2-way image classification set "data" from GitHub (Ricardodewet/AquaticWeeds_YearProject); label vocabulary: common duckweed Lemna minor, heartleaf false pickerelweed Monochoria korsakowii.

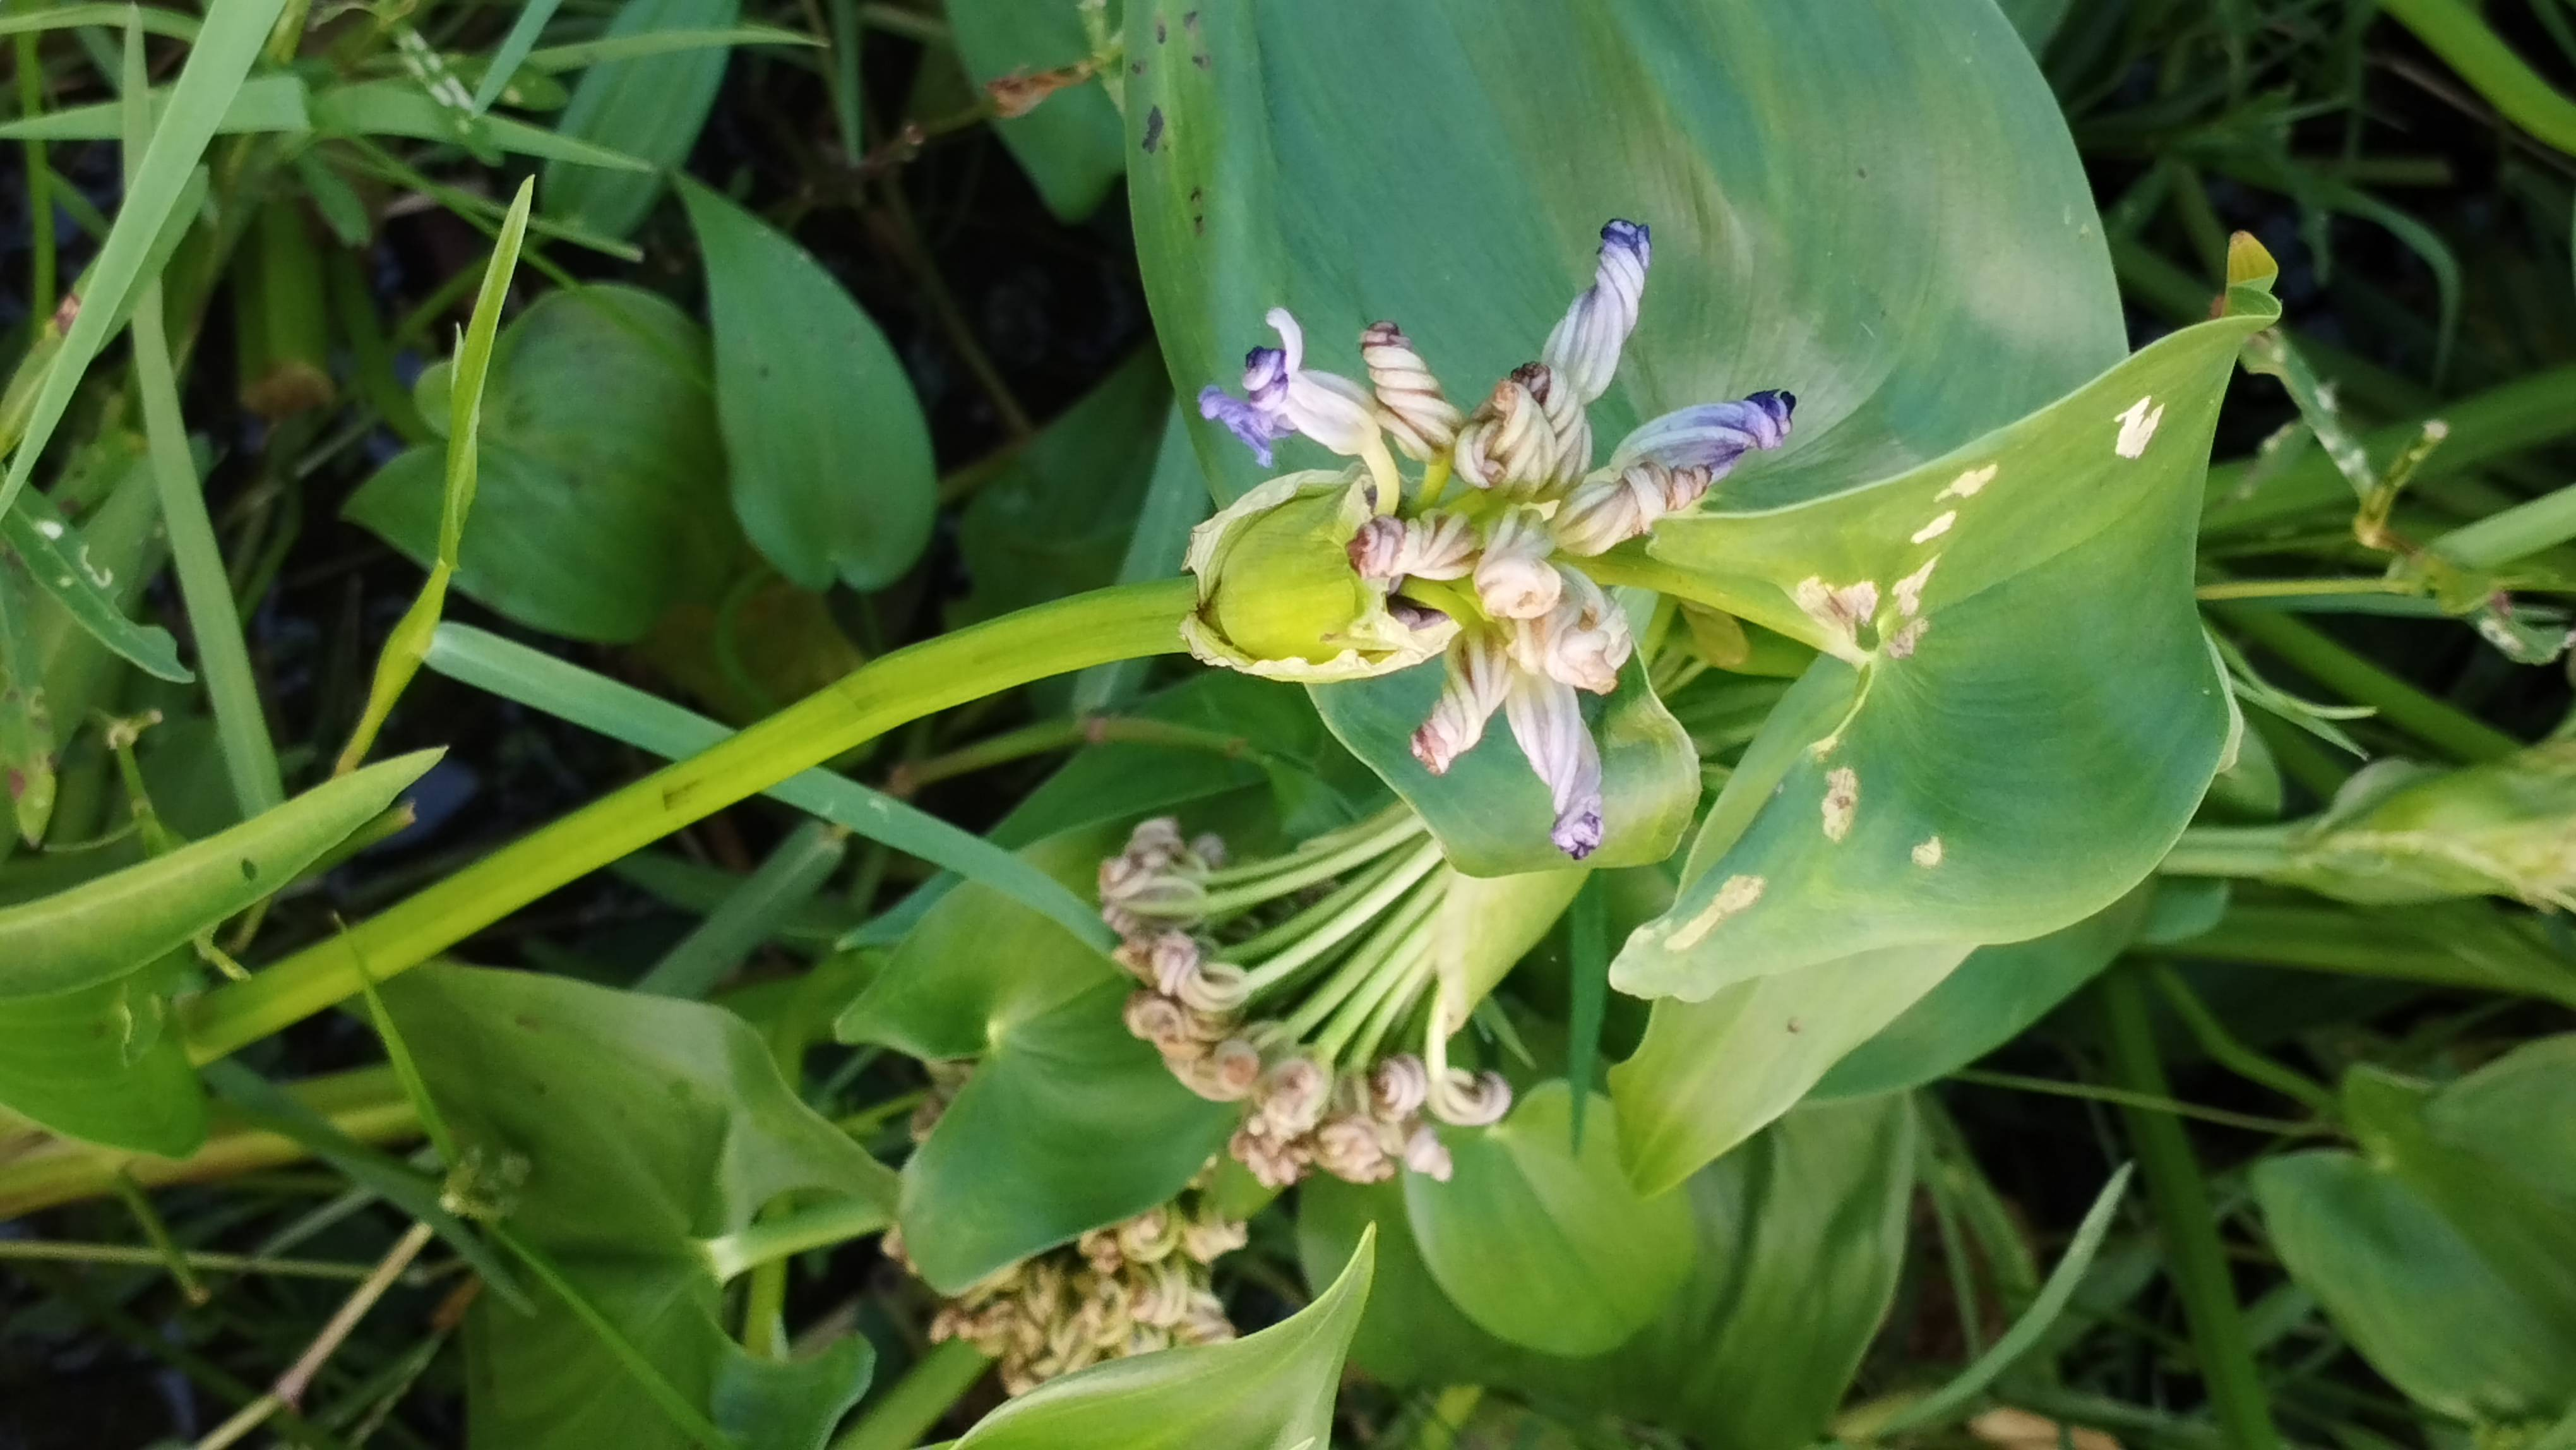
Label: heartleaf false pickerelweed Monochoria korsakowii

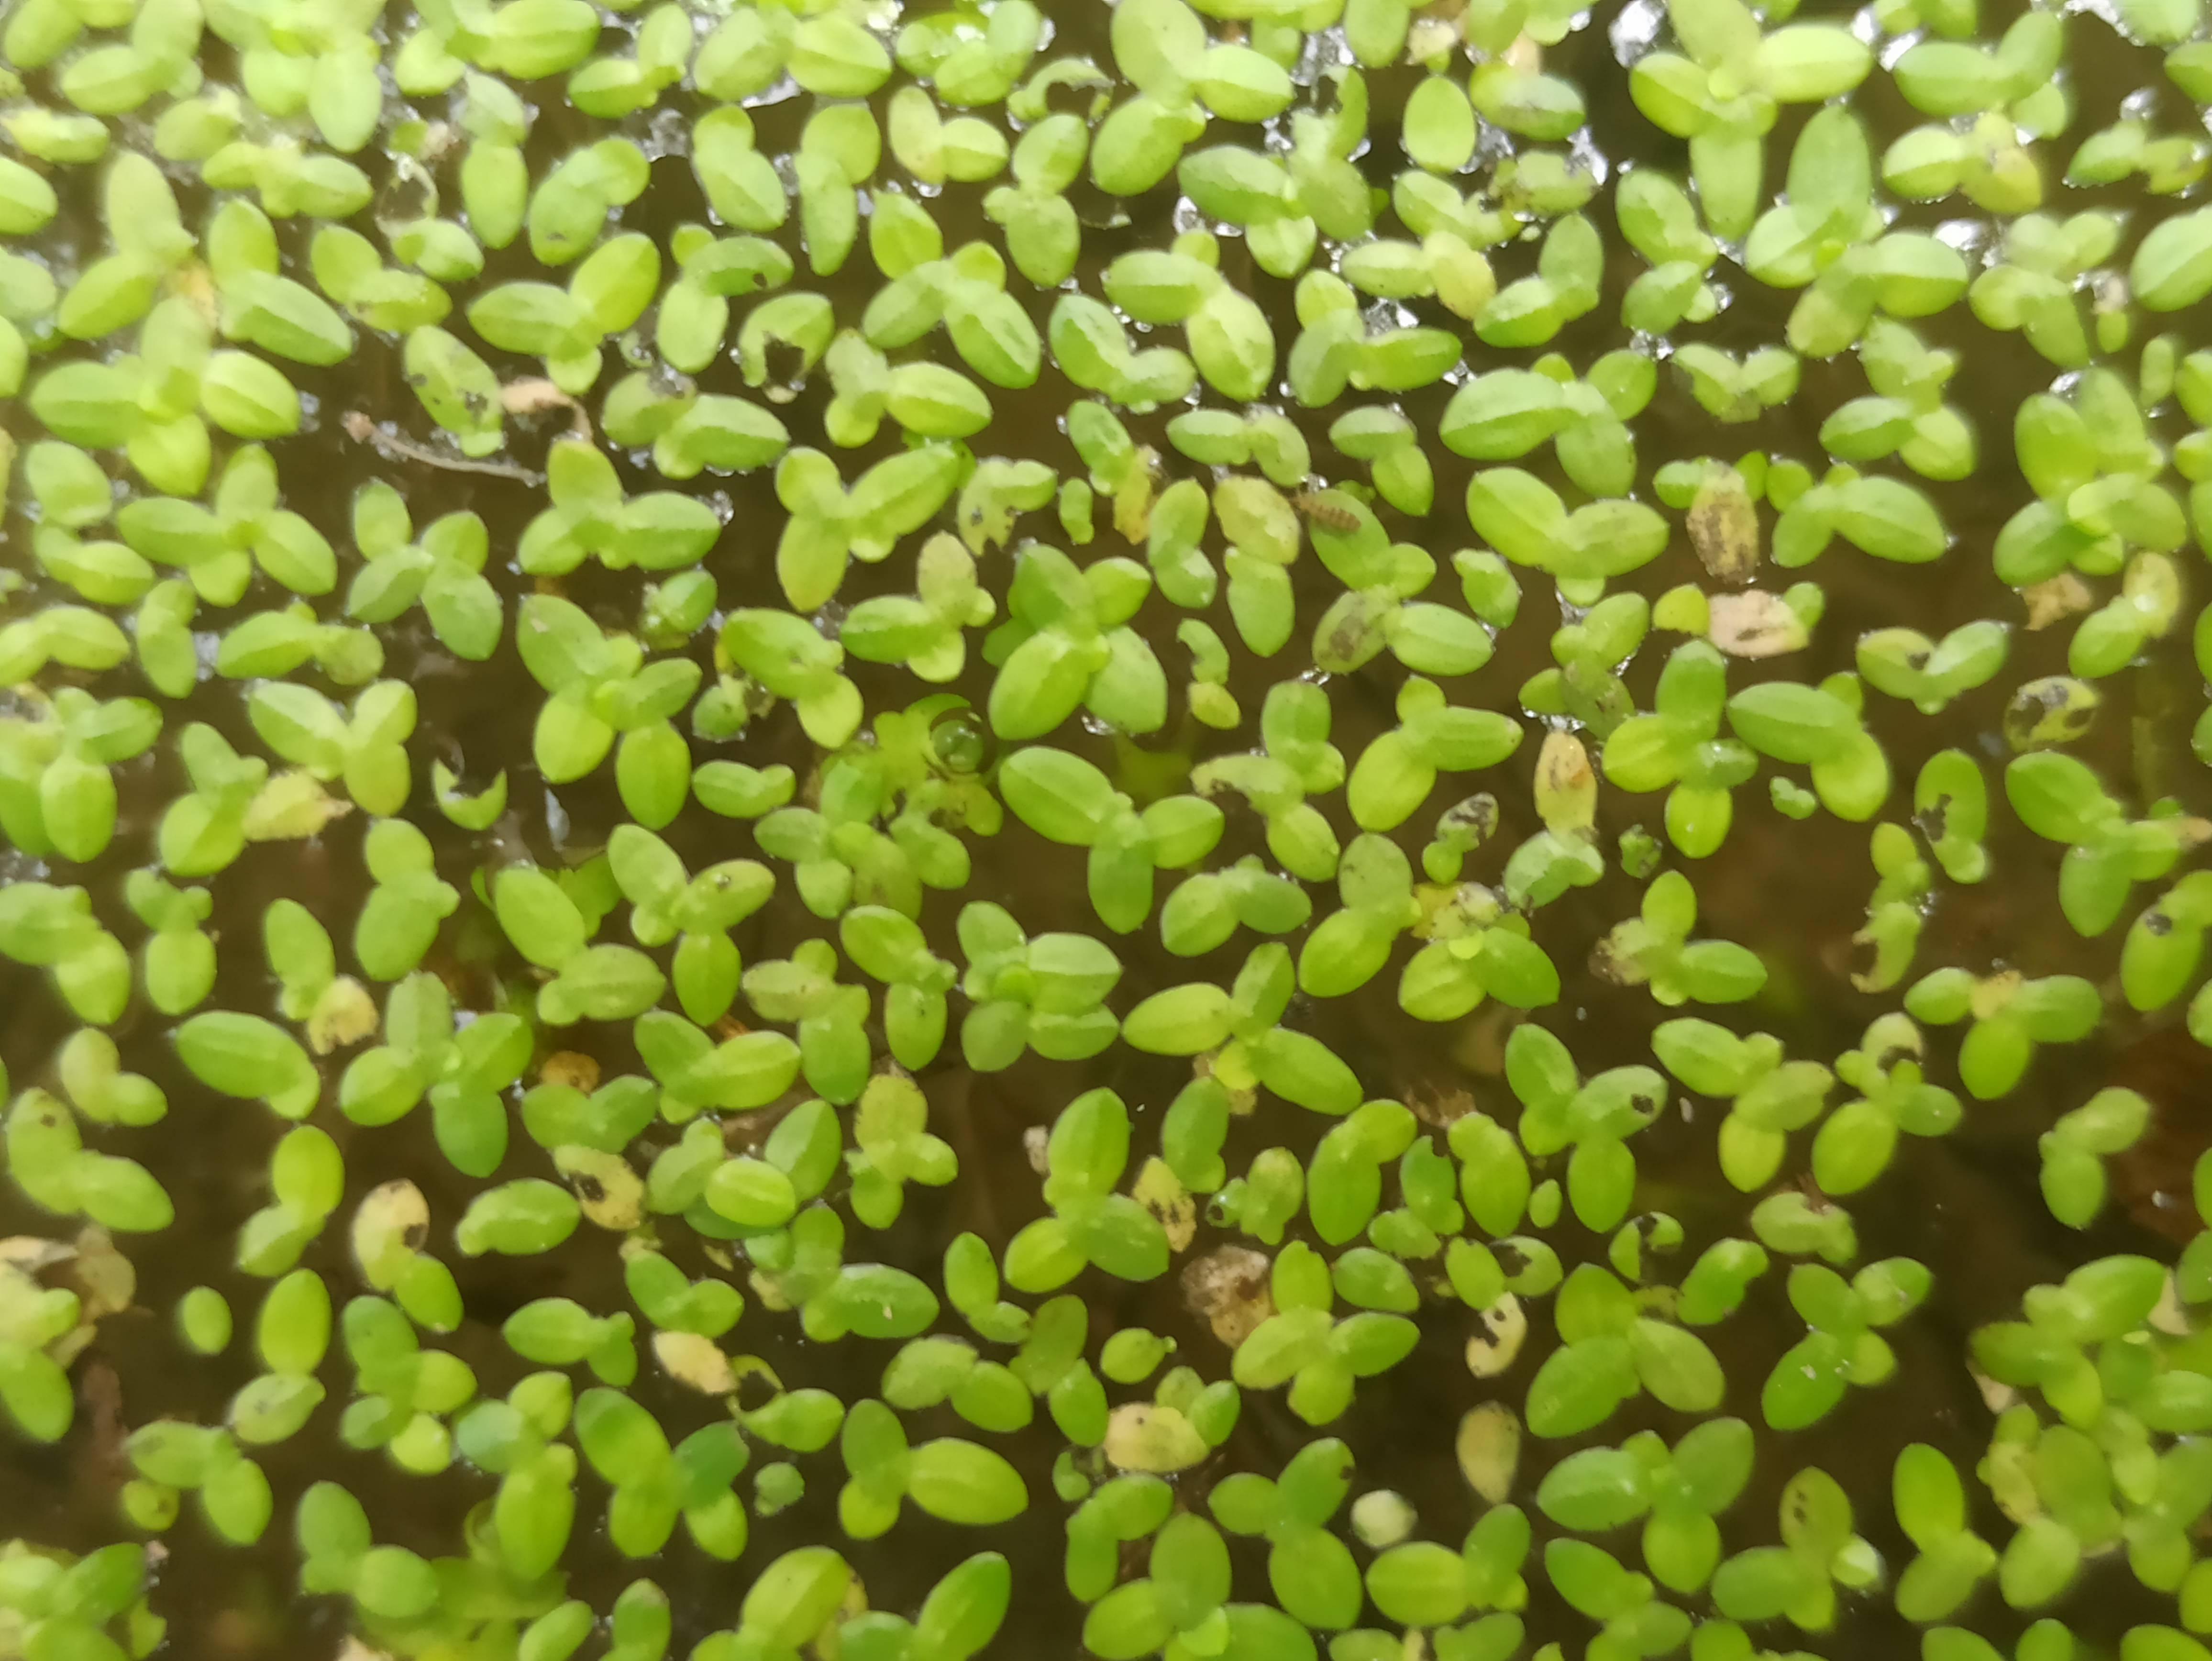
Label: common duckweed Lemna minor

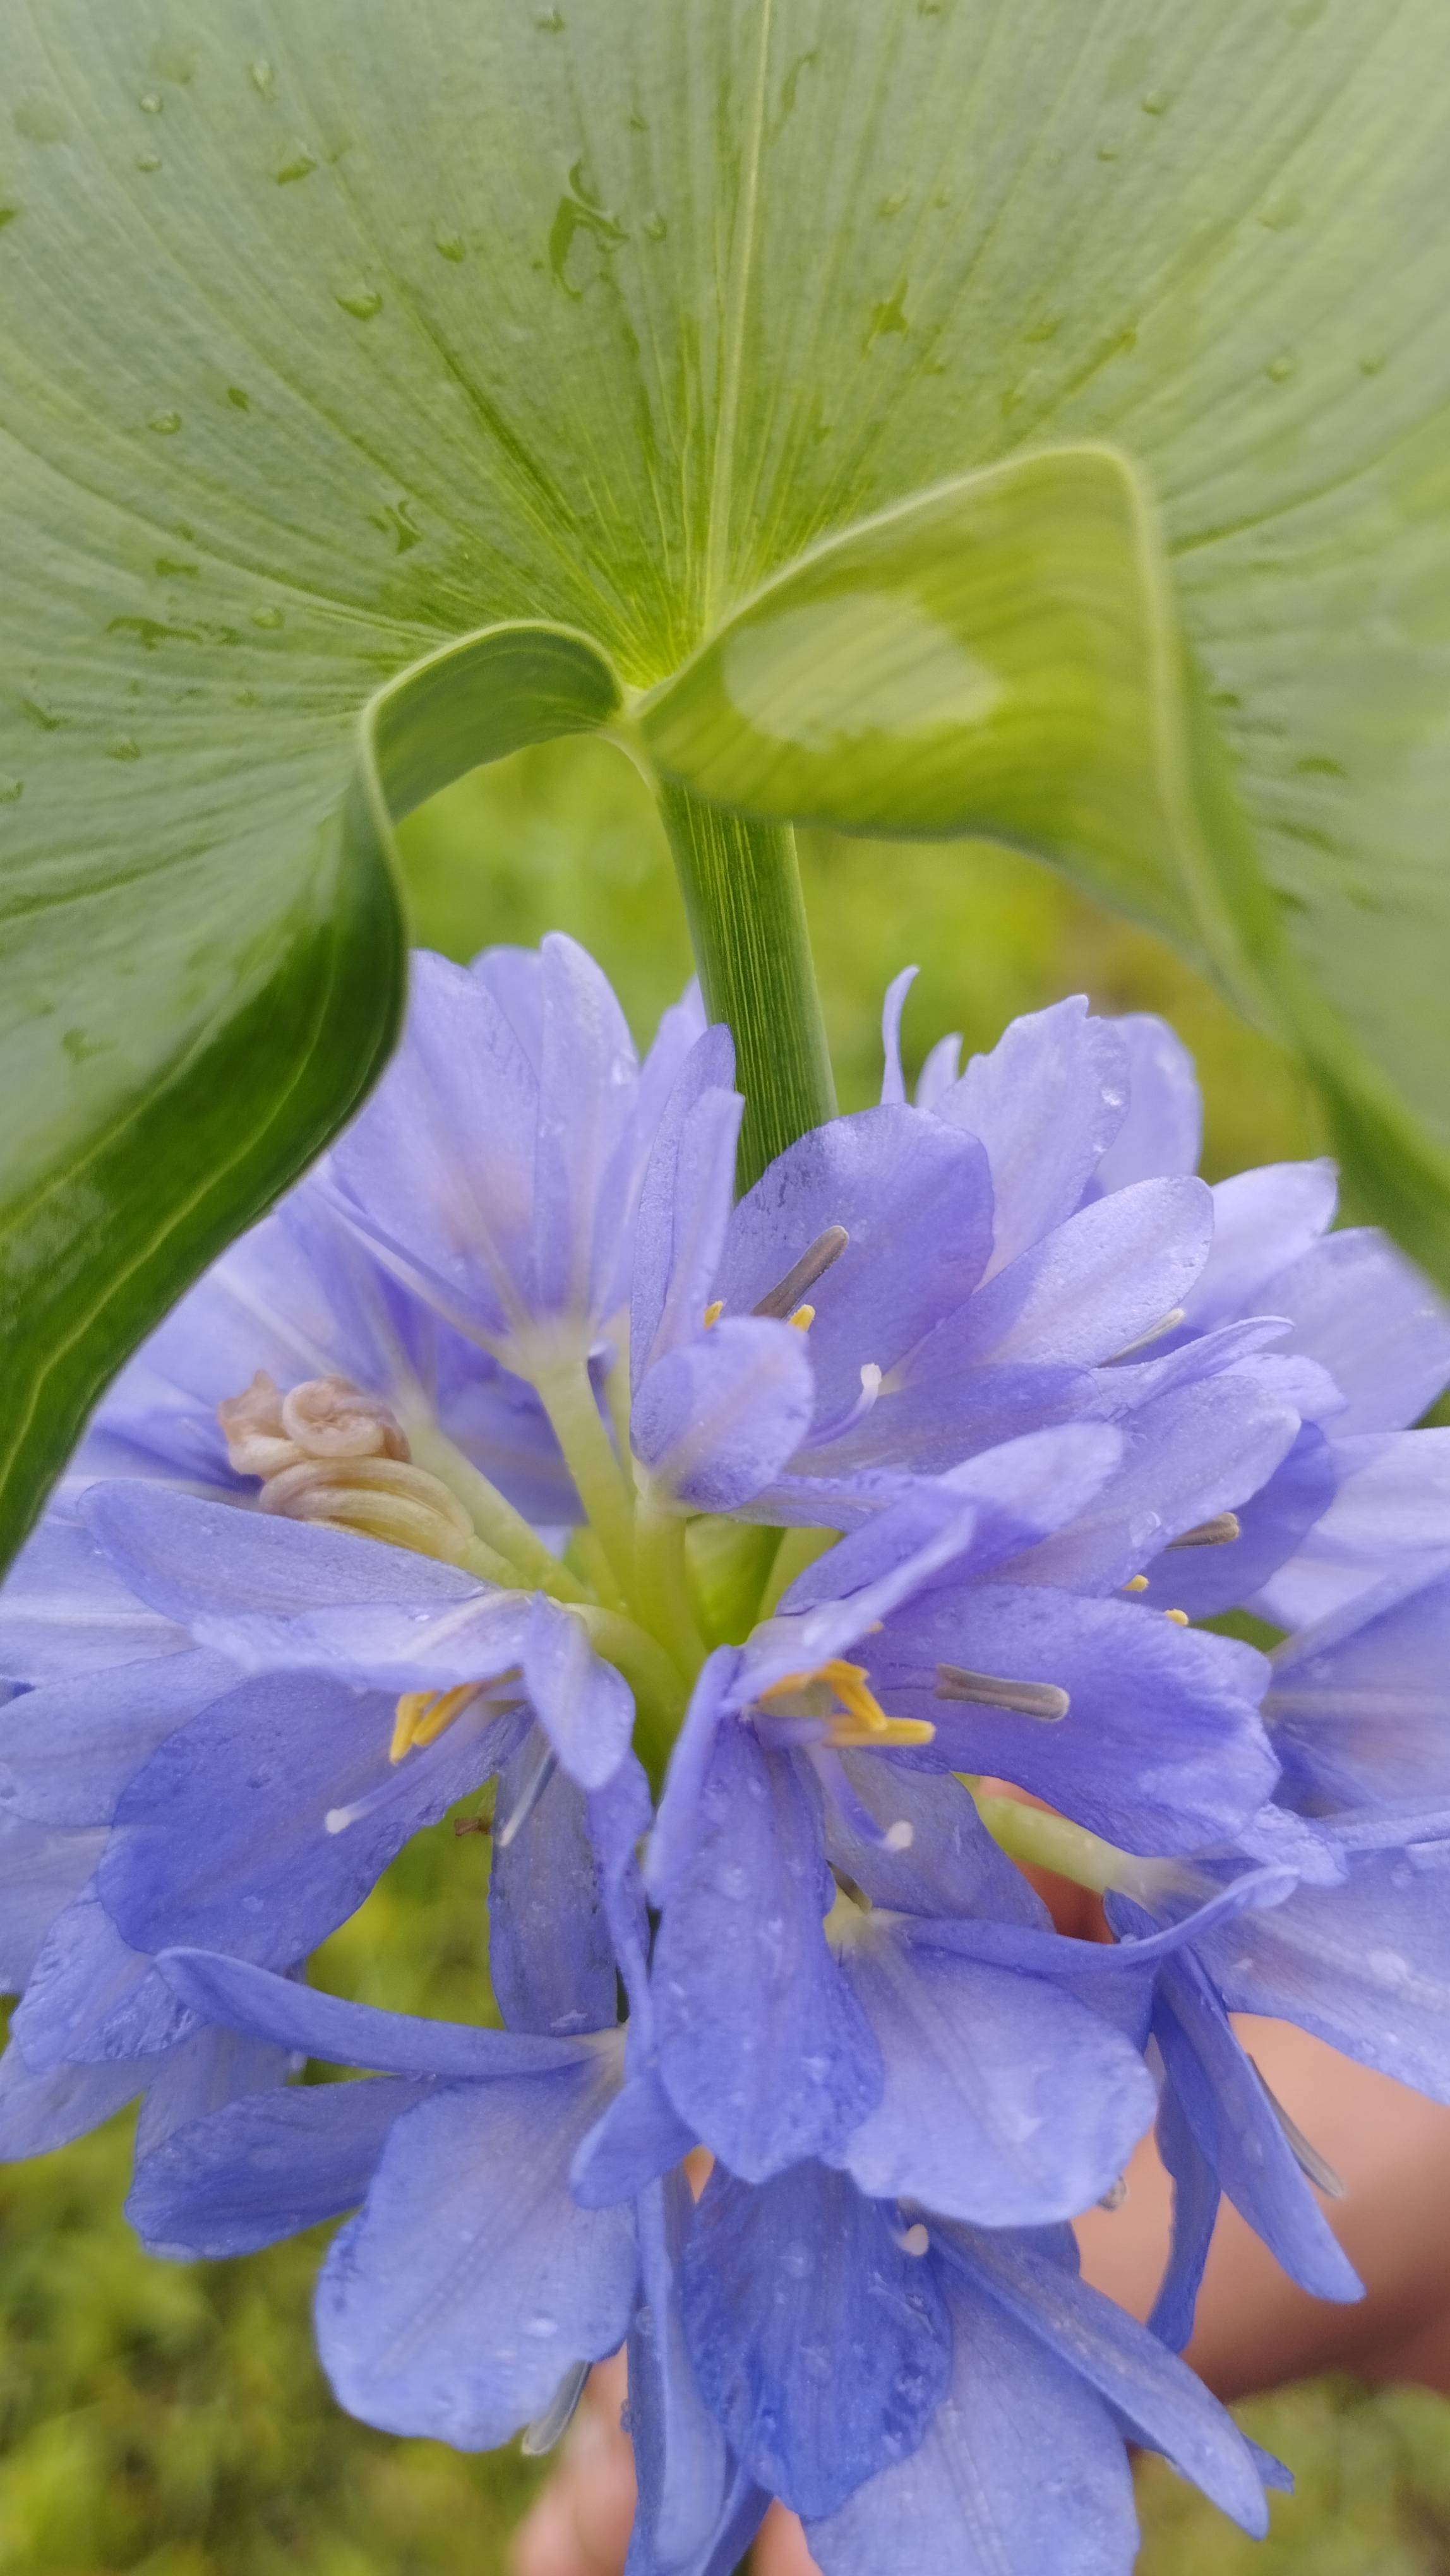
Label: heartleaf false pickerelweed Monochoria korsakowii

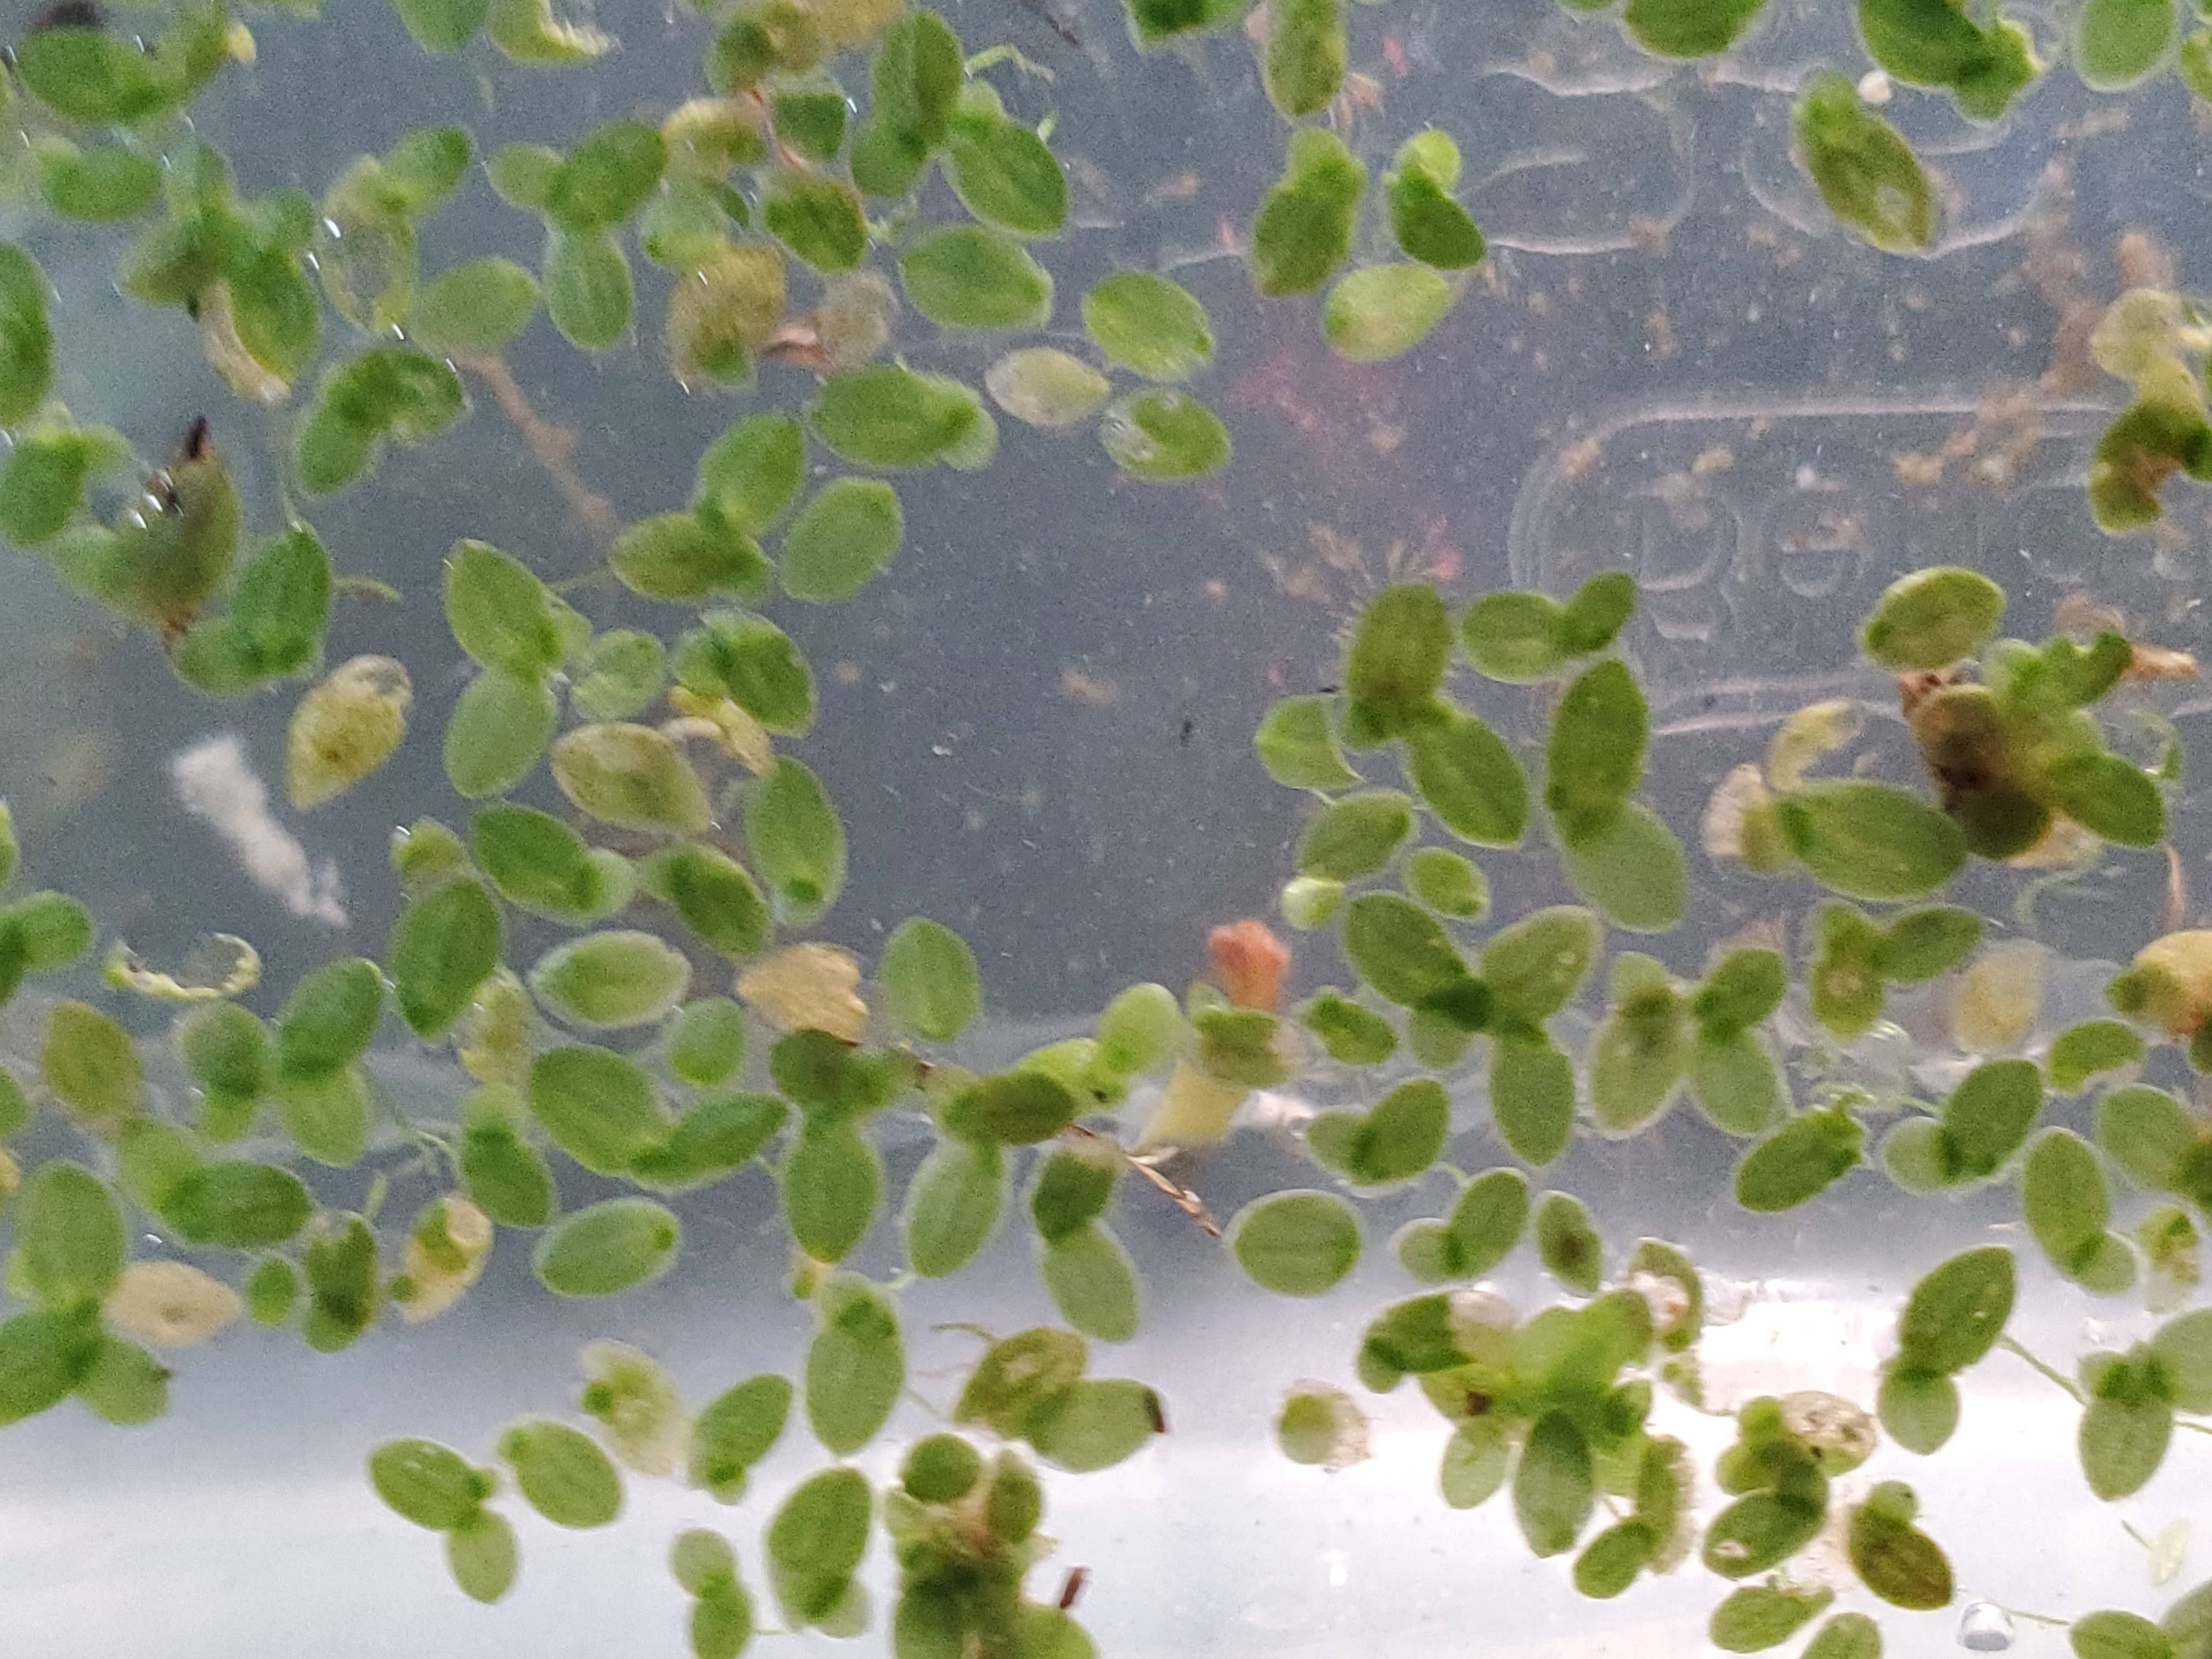
Label: common duckweed Lemna minor

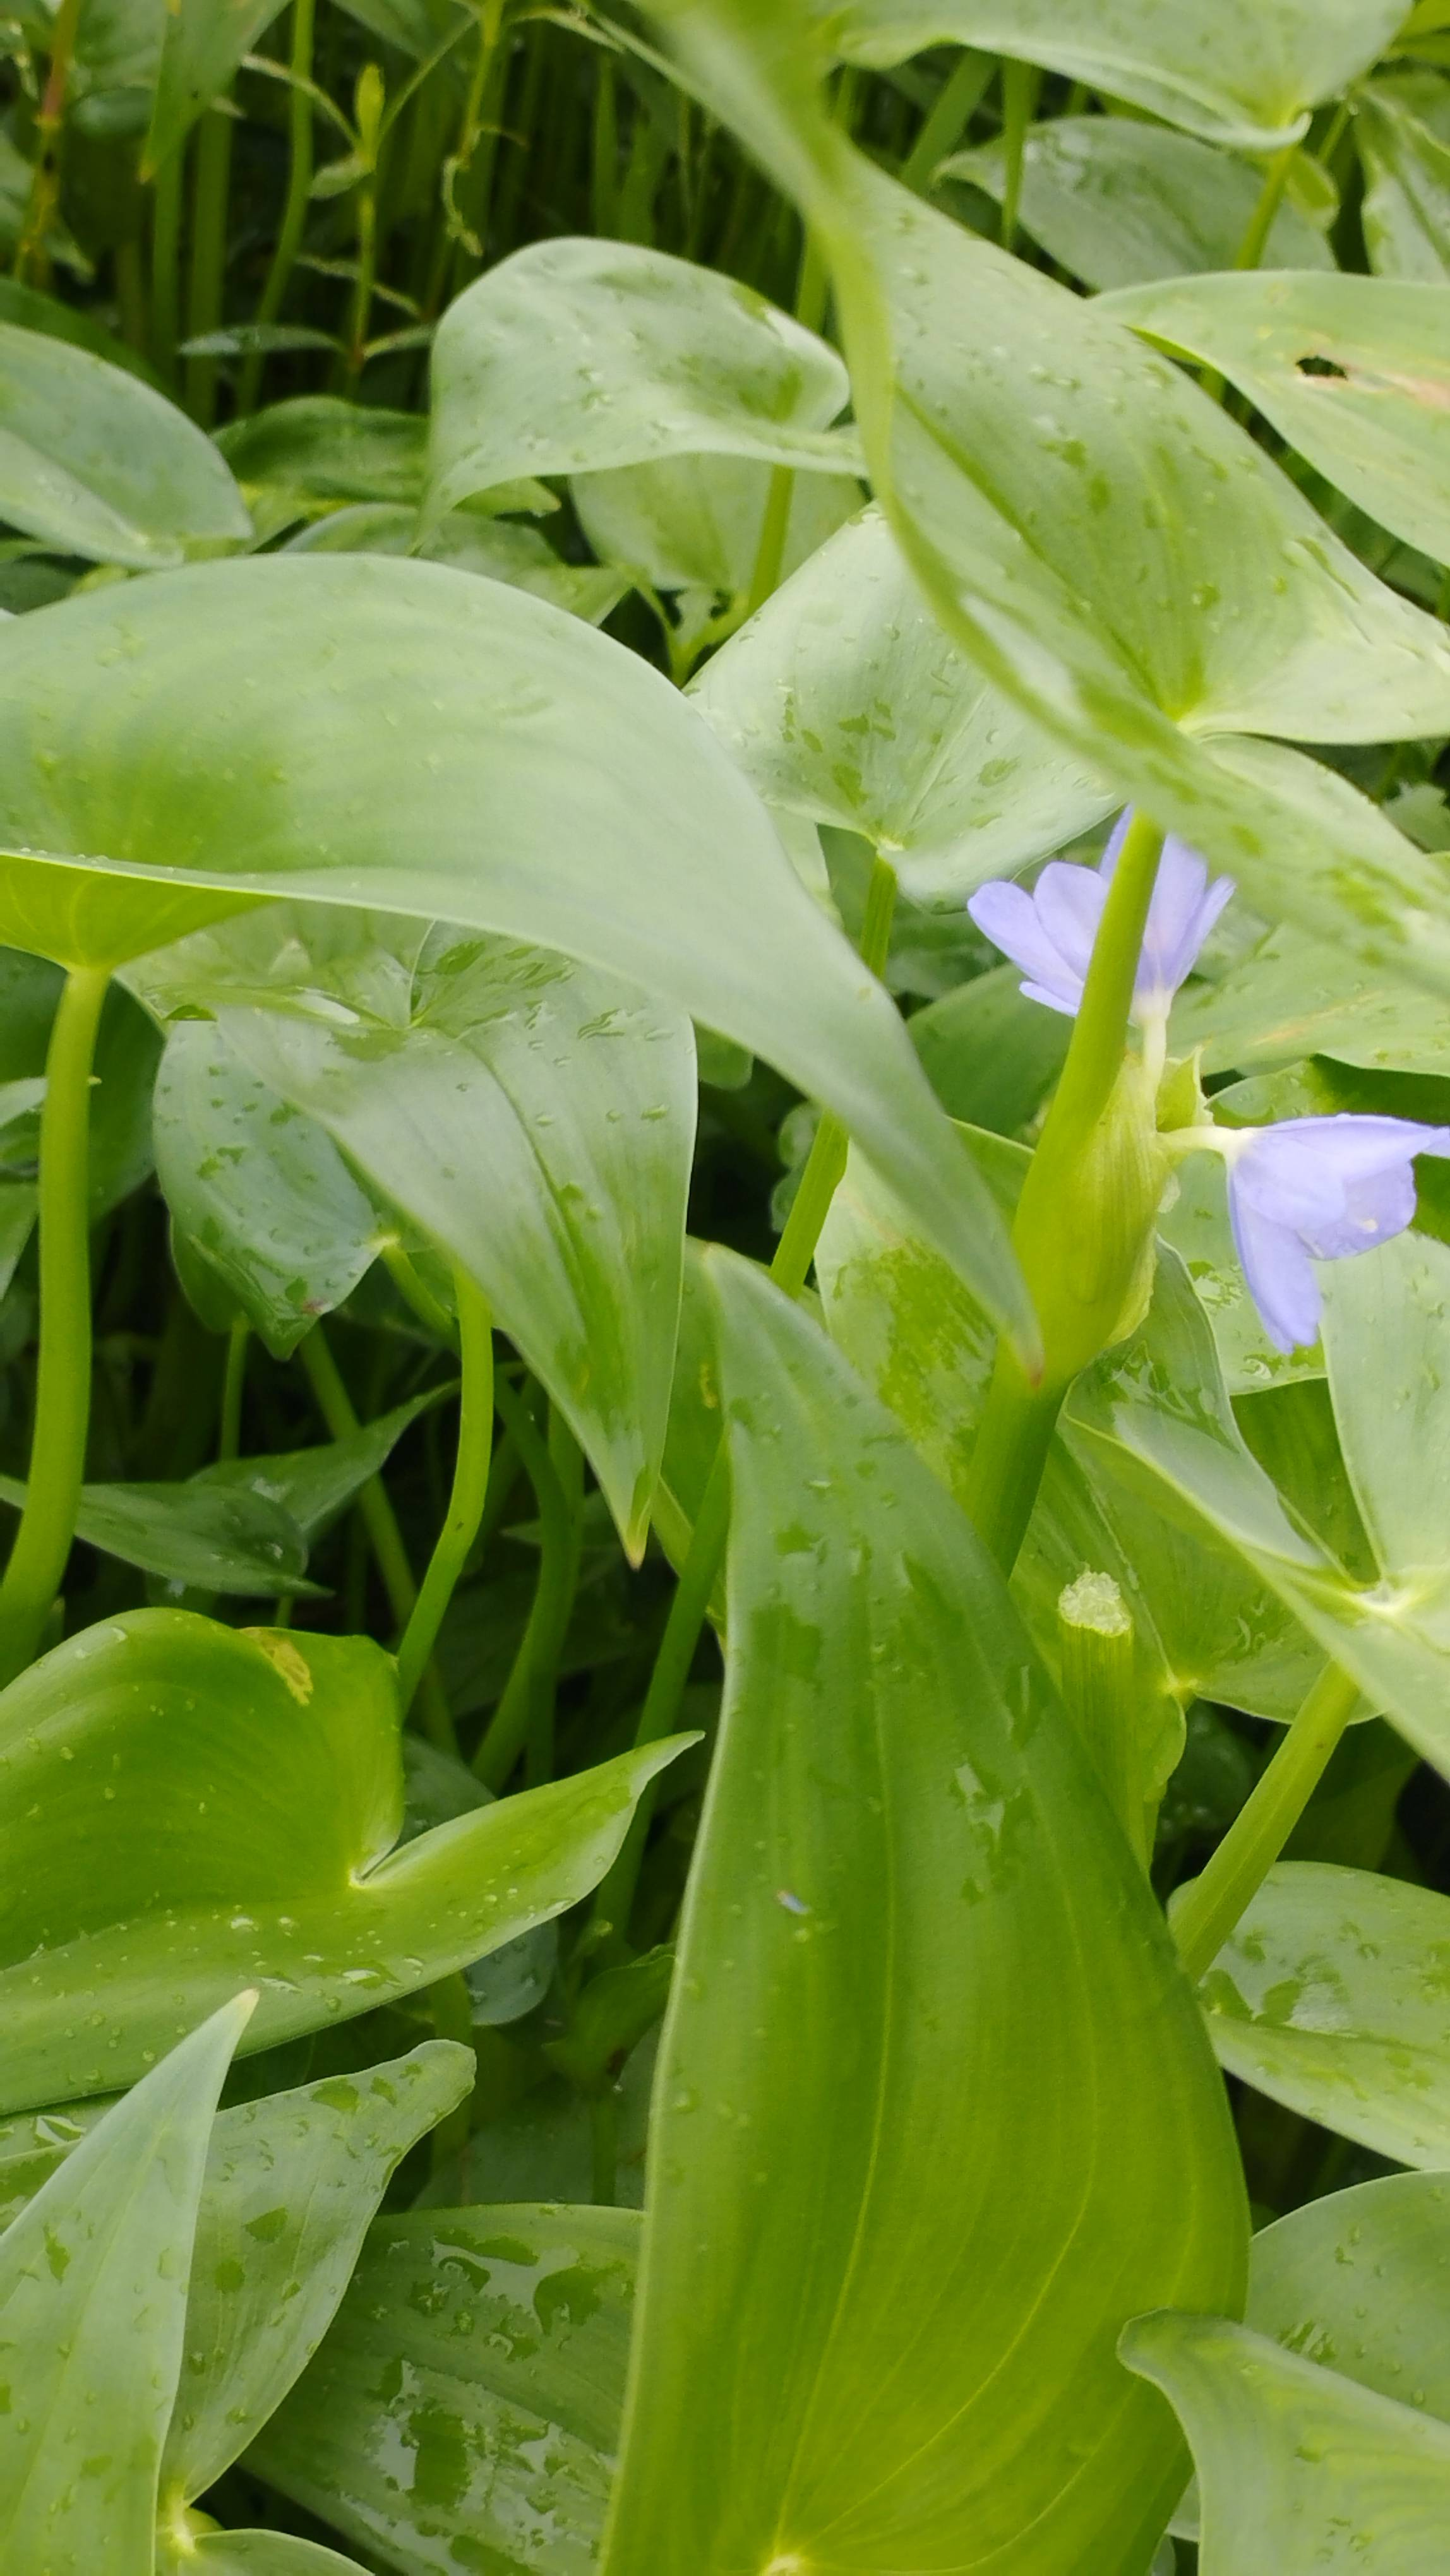
Label: heartleaf false pickerelweed Monochoria korsakowii

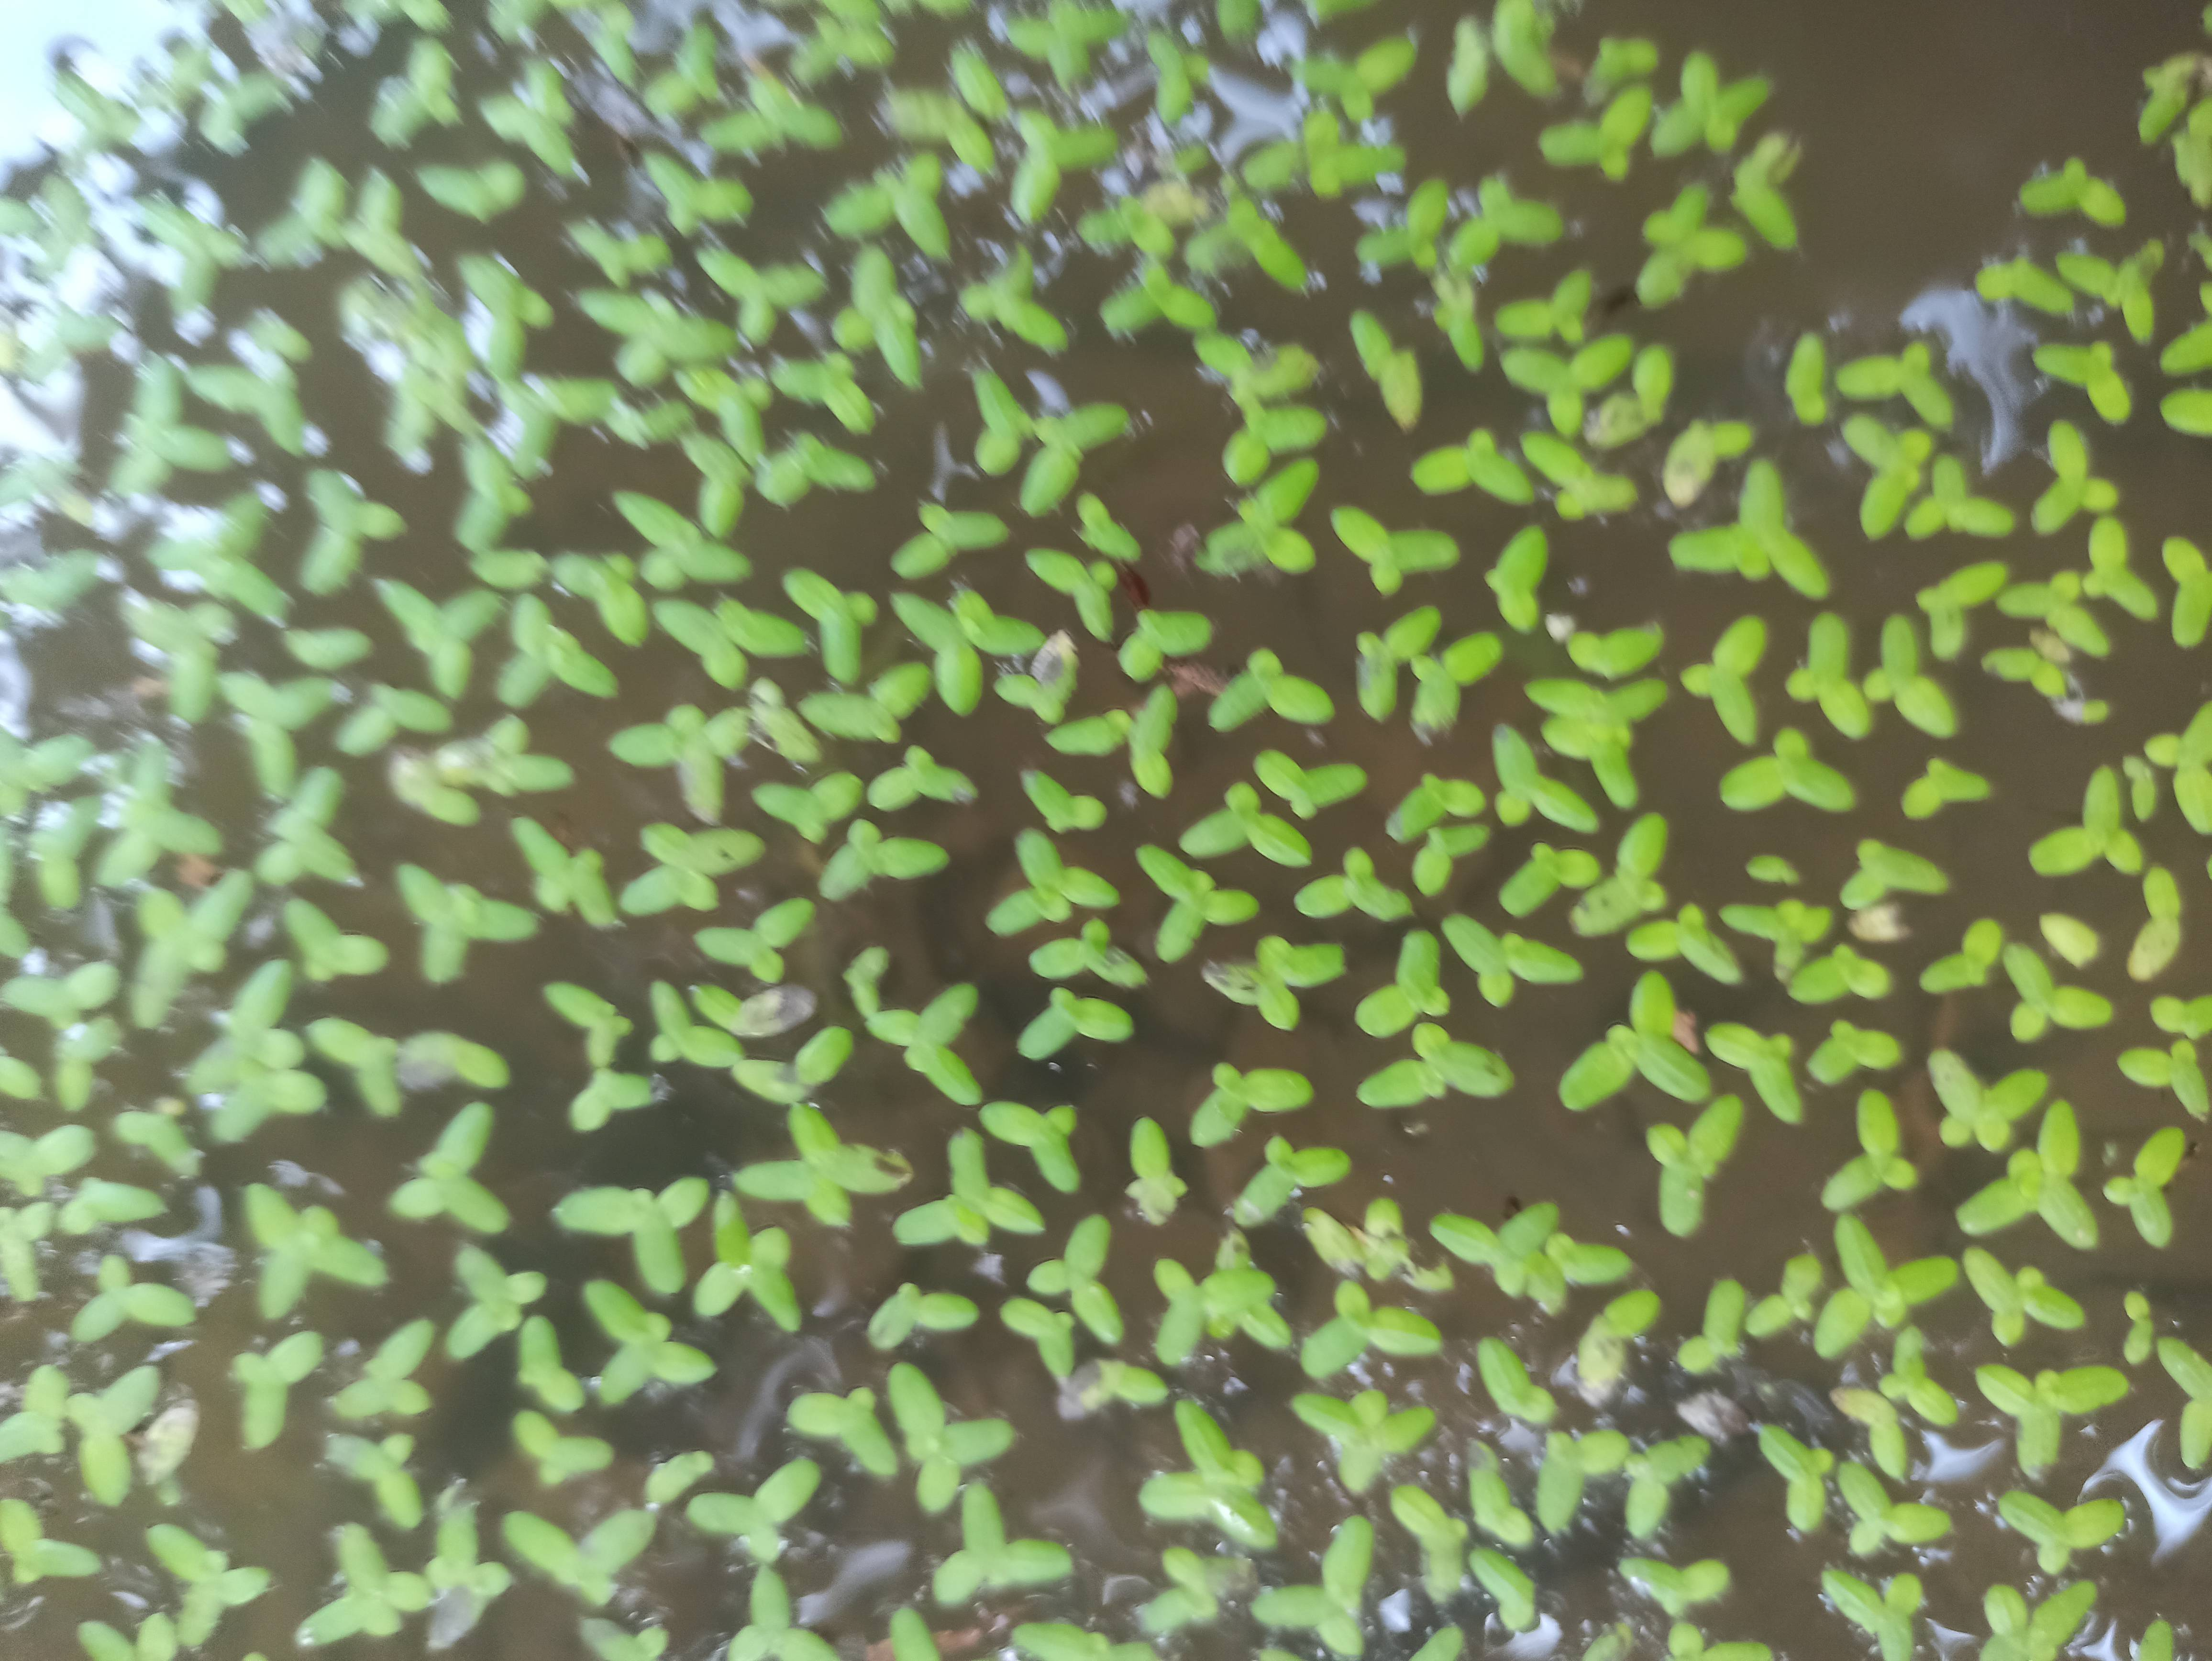
Label: common duckweed Lemna minor
